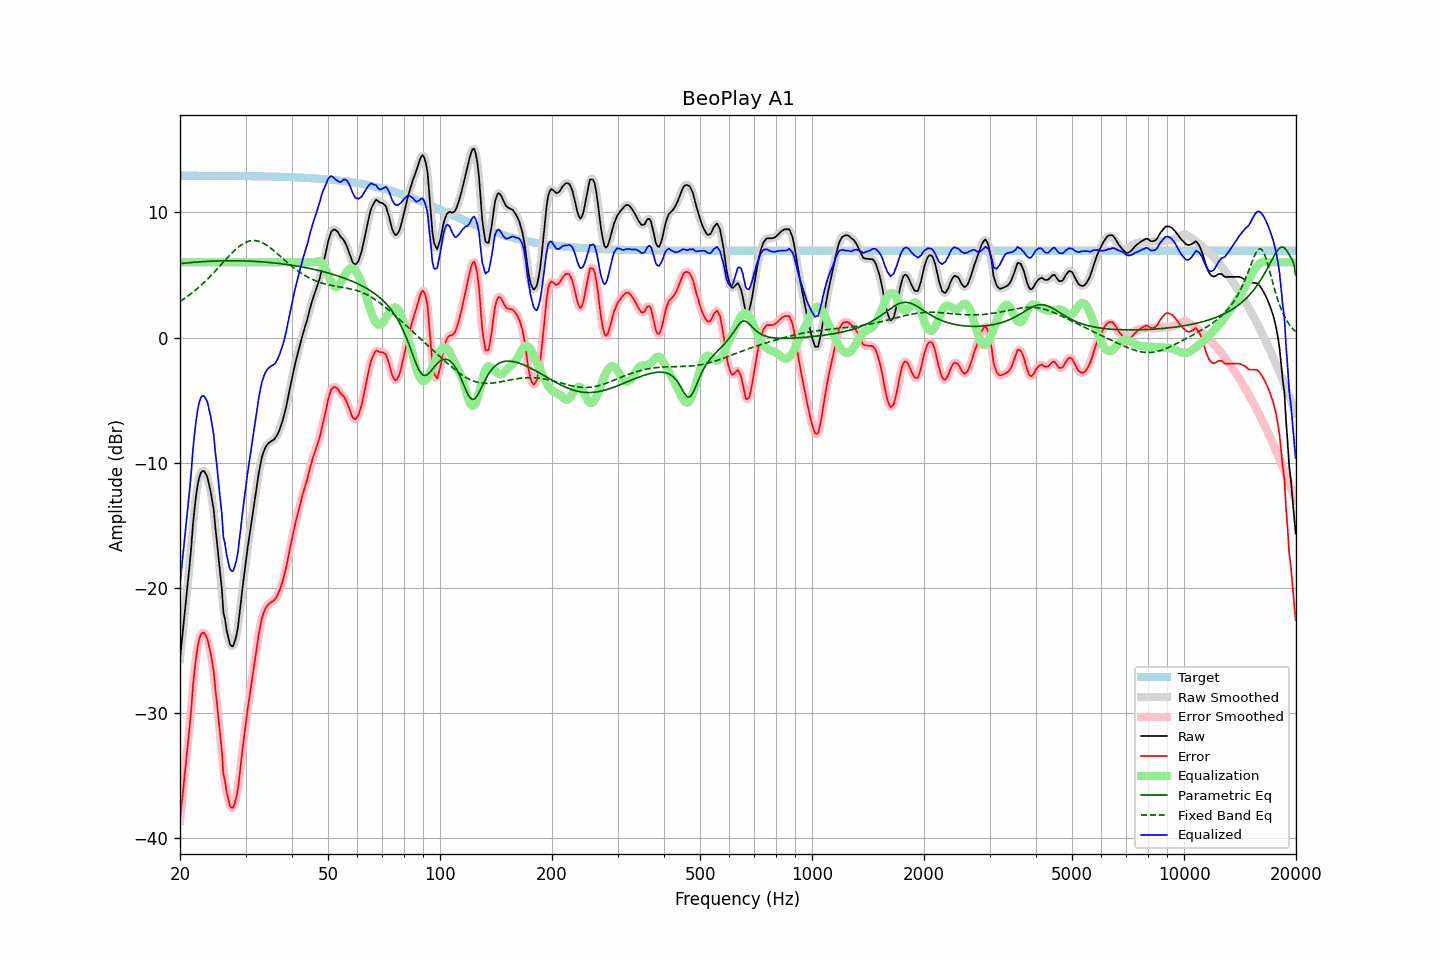

The file beside this chart, header and first rows:
frequency, raw, error, smoothed, error_smoothed, equalization, parametric_eq, fixed_band_eq, equalized_raw, equalized_smoothed, target
20.00, -25.68, -38.60, -25.68, -38.60, 6.00, 5.90, 2.88, -19.68, -19.68, 12.92
20.20, -24.43, -37.35, -24.43, -37.35, 6.00, 5.91, 2.97, -18.43, -18.43, 12.92
20.40, -23.15, -36.07, -23.17, -36.09, 6.00, 5.93, 3.05, -17.15, -17.17, 12.92
20.61, -21.96, -34.88, -21.92, -34.84, 6.00, 5.94, 3.14, -15.96, -15.92, 12.92
20.81, -20.64, -33.56, -20.67, -33.60, 6.00, 5.95, 3.23, -14.64, -14.67, 12.92
21.02, -19.41, -32.33, -19.45, -32.37, 6.00, 5.97, 3.32, -13.41, -13.45, 12.92
21.23, -18.15, -31.07, -18.08, -31.00, 6.00, 5.98, 3.42, -12.15, -12.08, 12.92
21.44, -16.76, -29.68, -16.63, -29.55, 6.00, 5.99, 3.51, -10.76, -10.63, 12.92
21.66, -15.02, -27.94, -15.15, -28.07, 6.00, 6.00, 3.61, -9.02, -9.15, 12.92
21.87, -13.73, -26.65, -13.76, -26.68, 6.00, 6.01, 3.72, -7.73, -7.76, 12.92
22.09, -12.64, -25.56, -12.61, -25.53, 6.00, 6.02, 3.82, -6.64, -6.61, 12.92
22.31, -11.76, -24.68, -11.78, -24.70, 6.00, 6.03, 3.93, -5.76, -5.78, 12.92
22.54, -11.17, -24.09, -11.17, -24.09, 6.00, 6.04, 4.05, -5.17, -5.17, 12.92
22.76, -10.80, -23.71, -10.80, -23.72, 6.00, 6.05, 4.16, -4.80, -4.80, 12.92
22.99, -10.67, -23.59, -10.66, -23.57, 6.00, 6.06, 4.28, -4.67, -4.66, 12.92
23.22, -10.67, -23.58, -10.67, -23.59, 6.00, 6.06, 4.40, -4.67, -4.67, 12.92
23.45, -10.88, -23.80, -10.86, -23.77, 6.00, 6.07, 4.52, -4.88, -4.86, 12.92
23.69, -11.14, -24.06, -11.18, -24.10, 6.00, 6.08, 4.65, -5.14, -5.18, 12.92
23.92, -11.69, -24.61, -11.67, -24.58, 6.00, 6.09, 4.78, -5.69, -5.67, 12.91
24.16, -12.25, -25.17, -12.22, -25.14, 6.00, 6.09, 4.91, -6.25, -6.22, 12.91
24.40, -13.02, -25.93, -13.01, -25.92, 6.00, 6.10, 5.04, -7.02, -7.01, 12.91
24.65, -13.78, -26.69, -13.95, -26.86, 6.00, 6.10, 5.18, -7.78, -7.95, 12.91
24.89, -15.20, -28.11, -15.08, -28.00, 6.00, 6.11, 5.32, -9.20, -9.08, 12.91
25.14, -16.32, -29.23, -16.32, -29.23, 6.00, 6.11, 5.45, -10.32, -10.32, 12.91
25.39, -17.62, -30.53, -17.54, -30.45, 6.00, 6.11, 5.59, -11.62, -11.54, 12.91
25.65, -18.81, -31.72, -18.91, -31.82, 6.00, 6.12, 5.74, -12.81, -12.91, 12.91
25.91, -20.04, -32.95, -20.28, -33.19, 6.00, 6.12, 5.88, -14.04, -14.28, 12.91
26.16, -21.96, -34.86, -21.54, -34.45, 6.00, 6.12, 6.02, -15.96, -15.54, 12.91
26.43, -22.49, -35.40, -22.61, -35.51, 6.00, 6.13, 6.16, -16.49, -16.61, 12.91
26.69, -23.38, -36.28, -23.43, -36.34, 6.00, 6.13, 6.30, -17.38, -17.43, 12.91
26.96, -23.92, -36.83, -23.94, -36.85, 6.00, 6.13, 6.44, -17.92, -17.94, 12.90
27.23, -24.48, -37.38, -24.44, -37.35, 6.00, 6.13, 6.57, -18.48, -18.44, 12.90
27.50, -24.65, -37.55, -24.65, -37.55, 6.00, 6.13, 6.71, -18.65, -18.65, 12.90
27.77, -24.66, -37.56, -24.63, -37.53, 6.00, 6.13, 6.83, -18.66, -18.63, 12.90
28.05, -24.31, -37.21, -24.36, -37.26, 6.00, 6.13, 6.96, -18.31, -18.36, 12.90
28.33, -23.85, -36.75, -23.85, -36.75, 6.00, 6.13, 7.08, -17.85, -17.85, 12.90
28.62, -23.18, -36.08, -23.09, -35.99, 6.00, 6.12, 7.19, -17.18, -17.09, 12.90
28.90, -22.11, -35.01, -22.13, -35.03, 6.00, 6.12, 7.29, -16.11, -16.13, 12.90
29.19, -21.02, -33.91, -21.04, -33.93, 6.00, 6.12, 7.38, -15.02, -15.04, 12.89
29.48, -19.88, -32.77, -19.93, -32.82, 6.00, 6.12, 7.47, -13.88, -13.93, 12.89
29.78, -18.89, -31.78, -18.87, -31.76, 6.00, 6.11, 7.55, -12.89, -12.87, 12.89
30.08, -17.88, -30.77, -17.85, -30.74, 6.00, 6.11, 7.61, -11.88, -11.85, 12.89
30.38, -16.86, -29.75, -16.91, -29.79, 6.00, 6.10, 7.66, -10.86, -10.91, 12.89
30.68, -15.98, -28.87, -15.99, -28.88, 6.00, 6.10, 7.70, -9.98, -9.99, 12.89
30.99, -15.15, -28.03, -15.12, -28.00, 6.00, 6.09, 7.73, -9.15, -9.12, 12.89
31.30, -14.28, -27.16, -14.26, -27.15, 6.00, 6.09, 7.75, -8.28, -8.26, 12.88
31.61, -13.37, -26.25, -13.38, -26.26, 6.00, 6.08, 7.75, -7.37, -7.38, 12.88
31.93, -12.50, -25.38, -12.48, -25.36, 6.00, 6.07, 7.74, -6.50, -6.48, 12.88
32.24, -11.62, -24.49, -11.63, -24.51, 6.00, 6.07, 7.72, -5.62, -5.63, 12.88
32.57, -10.83, -23.70, -10.83, -23.70, 6.00, 6.06, 7.68, -4.83, -4.83, 12.87
32.89, -10.14, -23.02, -10.14, -23.01, 6.00, 6.05, 7.64, -4.14, -4.14, 12.87
33.22, -9.54, -22.41, -9.57, -22.44, 6.00, 6.04, 7.58, -3.54, -3.57, 12.87
33.55, -9.14, -22.01, -9.13, -22.00, 6.00, 6.03, 7.52, -3.14, -3.13, 12.87
33.89, -8.81, -21.67, -8.82, -21.68, 6.00, 6.02, 7.44, -2.81, -2.82, 12.87
34.23, -8.61, -21.47, -8.60, -21.46, 6.00, 6.01, 7.36, -2.61, -2.60, 12.86
34.57, -8.44, -21.30, -8.44, -21.30, 6.00, 6.00, 7.27, -2.44, -2.44, 12.86
34.92, -8.35, -21.21, -8.35, -21.20, 6.00, 5.99, 7.17, -2.35, -2.35, 12.86
35.27, -8.26, -21.11, -8.27, -21.12, 6.00, 5.97, 7.07, -2.26, -2.27, 12.85
35.62, -8.20, -21.05, -8.19, -21.04, 6.00, 5.96, 6.97, -2.20, -2.19, 12.85
35.97, -8.08, -20.92, -8.07, -20.91, 6.00, 5.95, 6.86, -2.08, -2.07, 12.85
... 635 more rows
